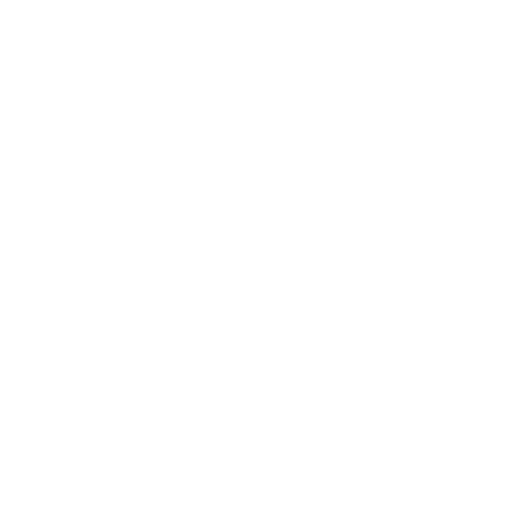
t = 0.00 s
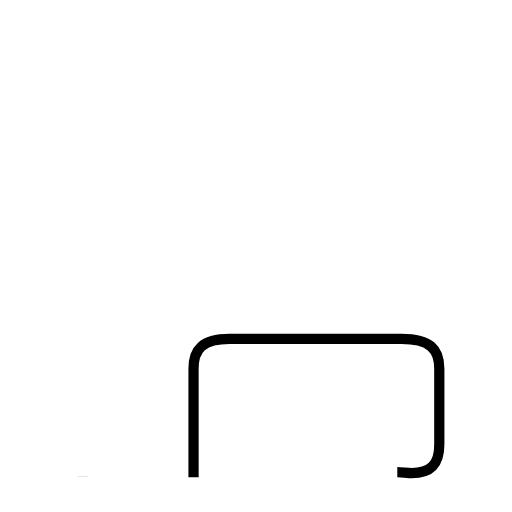
t = 1.54 s
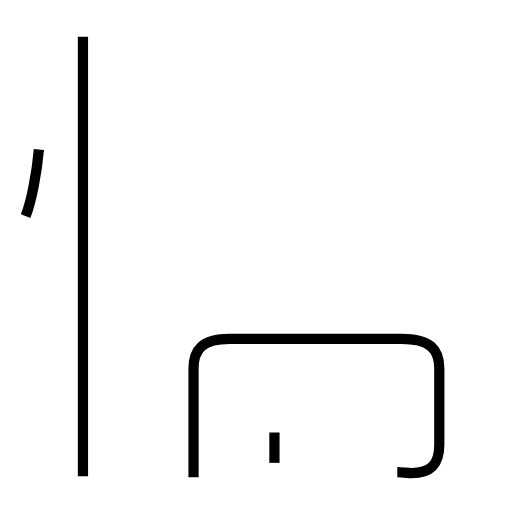
t = 3.12 s
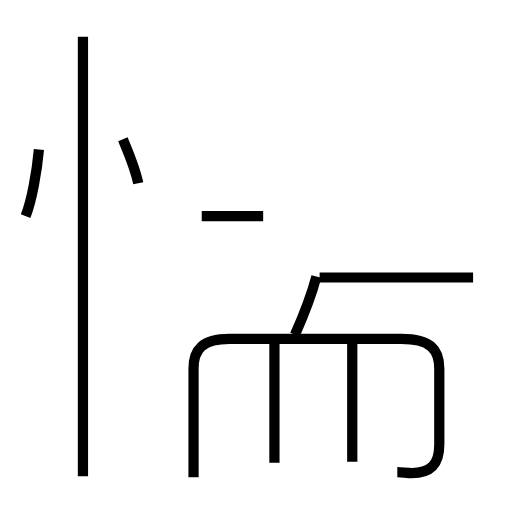
t = 4.68 s
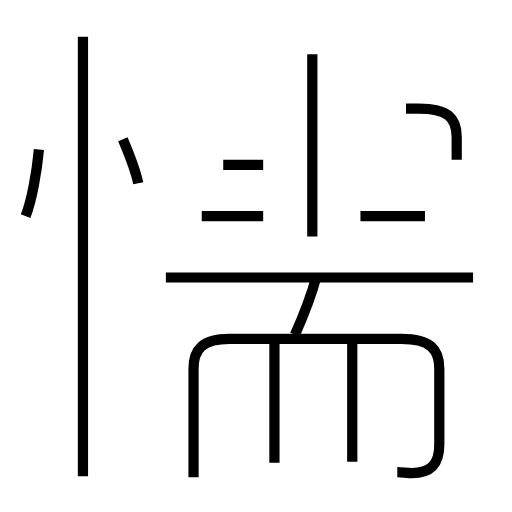
t = 6.24 s
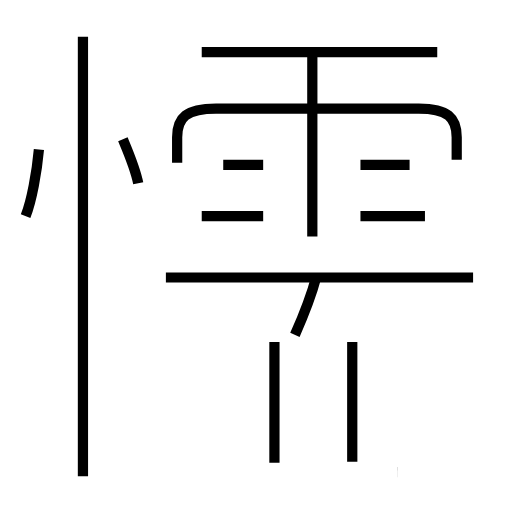
t = 7.87 s

The animated SVG that drew these frames (rendered in a browser with its animation timeline set to each time). Animation: 15 SMIL elements (animate=15); one cycle of 7.87 s.

<?xml version='1.0' encoding='utf-8'?>
<svg viewBox="0.0 -6.0 50.0 50.0" version="1.1" xmlns="http://www.w3.org/2000/svg"><rect x="-1000" y="-1000" width="2000" height="2000" stroke="white" fill="white" /><g style="fill:none;stroke:#000000;stroke-width:1"><path d="M 38.8 2.1 C 39.2 2.1 39.8 2.2 40.2 2.2 C 42.0 2.2 42.9 1.4 42.9 -0.6 L 42.9 -8.0 C 42.9 -9.9 42.0 -10.9 39.2 -10.9 L 22.4 -10.9 C 19.8 -10.9 18.9 -9.9 18.9 -8.0 L 18.9 2.6 " transform="translate(0.0 38.0)" stroke-dasharray="51.39030209057524" stroke-dashoffset="51.39030209057524"><animate attributeName="stroke-dashoffset" from="51.39030209057524" to="0" dur="1.5417090627172572s" begin="0s; anim_end.end" fill="freeze" id="anim0" /></path><path d="M 8.1 2.5 L 8.1 -40.4 " transform="translate(0.0 38.0)" stroke-dasharray="42.9" stroke-dashoffset="42.9"><animate attributeName="stroke-dashoffset" from="42.9" to="0" dur="1.287s" begin="anim0.end" fill="freeze" id="anim1" /></path><path d="M 2.5 -22.9 C 3.1 -24.4 3.6 -27.2 3.8 -29.4 " transform="translate(0.0 38.0)" stroke-dasharray="6.646171518156834" stroke-dashoffset="6.646171518156834"><animate attributeName="stroke-dashoffset" from="6.646171518156834" to="0" dur="0.19938514554470502s" begin="anim1.end" fill="freeze" id="anim2" /></path><path d="M 26.8 1.2 L 26.8 -10.6 " transform="translate(0.0 38.0)" stroke-dasharray="11.799999999999999" stroke-dashoffset="11.799999999999999"><animate attributeName="stroke-dashoffset" from="11.799999999999999" to="0" dur="0.354s" begin="anim2.end" fill="freeze" id="anim3" /></path><path d="M 34.4 1.1 L 34.4 -10.6 " transform="translate(0.0 38.0)" stroke-dasharray="11.7" stroke-dashoffset="11.7"><animate attributeName="stroke-dashoffset" from="11.7" to="0" dur="0.351s" begin="anim3.end" fill="freeze" id="anim4" /></path><path d="M 13.5 -26.1 C 13.2 -27.6 12.5 -29.2 12.0 -30.4 " transform="translate(0.0 38.0)" stroke-dasharray="4.56185805469919" stroke-dashoffset="4.56185805469919"><animate attributeName="stroke-dashoffset" from="4.56185805469919" to="0" dur="0.1368557416409757s" begin="anim4.end" fill="freeze" id="anim5" /></path><path d="M 28.8 -11.3 C 29.6 -13.1 30.4 -15.1 30.9 -17.0 " transform="translate(0.0 38.0)" stroke-dasharray="6.080911614161895" stroke-dashoffset="6.080911614161895"><animate attributeName="stroke-dashoffset" from="6.080911614161895" to="0" dur="0.18242734842485683s" begin="anim5.end" fill="freeze" id="anim6" /></path><path d="M 25.7 -22.9 L 19.7 -22.9 " transform="translate(0.0 38.0)" stroke-dasharray="6.0" stroke-dashoffset="6.0"><animate attributeName="stroke-dashoffset" from="6.0" to="0" dur="0.18s" begin="anim6.end" fill="freeze" id="anim7" /></path><path d="M 46.2 -16.9 L 16.2 -16.9 " transform="translate(0.0 38.0)" stroke-dasharray="30.000000000000004" stroke-dashoffset="30.000000000000004"><animate attributeName="stroke-dashoffset" from="30.000000000000004" to="0" dur="0.9s" begin="anim7.end" fill="freeze" id="anim8" /></path><path d="M 25.7 -27.9 L 21.8 -27.9 " transform="translate(0.0 38.0)" stroke-dasharray="3.8999999999999986" stroke-dashoffset="3.8999999999999986"><animate attributeName="stroke-dashoffset" from="3.8999999999999986" to="0" dur="0.11699999999999995s" begin="anim8.end" fill="freeze" id="anim9" /></path><path d="M 30.5 -20.9 L 30.5 -38.7 " transform="translate(0.0 38.0)" stroke-dasharray="17.800000000000004" stroke-dashoffset="17.800000000000004"><animate attributeName="stroke-dashoffset" from="17.800000000000004" to="0" dur="0.5340000000000001s" begin="anim9.end" fill="freeze" id="anim10" /></path><path d="M 41.5 -22.9 L 35.2 -22.9 " transform="translate(0.0 38.0)" stroke-dasharray="6.299999999999997" stroke-dashoffset="6.299999999999997"><animate attributeName="stroke-dashoffset" from="6.299999999999997" to="0" dur="0.18899999999999992s" begin="anim10.end" fill="freeze" id="anim11" /></path><path d="M 44.6 -28.4 L 44.6 -30.6 C 44.6 -32.5 43.7 -33.4 40.9 -33.4 L 21.1 -33.4 C 18.2 -33.4 17.3 -32.5 17.3 -30.6 L 17.3 -28.1 " transform="translate(0.0 38.0)" stroke-dasharray="35.34306280819152" stroke-dashoffset="35.34306280819152"><animate attributeName="stroke-dashoffset" from="35.34306280819152" to="0" dur="1.0602918842457456s" begin="anim11.end" fill="freeze" id="anim12" /></path><path d="M 40.0 -27.9 L 35.2 -27.9 " transform="translate(0.0 38.0)" stroke-dasharray="4.799999999999997" stroke-dashoffset="4.799999999999997"><animate attributeName="stroke-dashoffset" from="4.799999999999997" to="0" dur="0.1439999999999999s" begin="anim12.end" fill="freeze" id="anim13" /></path><path d="M 42.7 -38.9 L 19.7 -38.9" transform="translate(0.0 38.0)" stroke-dasharray="23.000000000000004" stroke-dashoffset="23.000000000000004"><animate attributeName="stroke-dashoffset" from="23.000000000000004" to="0" dur="0.6900000000000001s" begin="anim13.end" fill="freeze" id="anim_end" /></path></g></svg>
